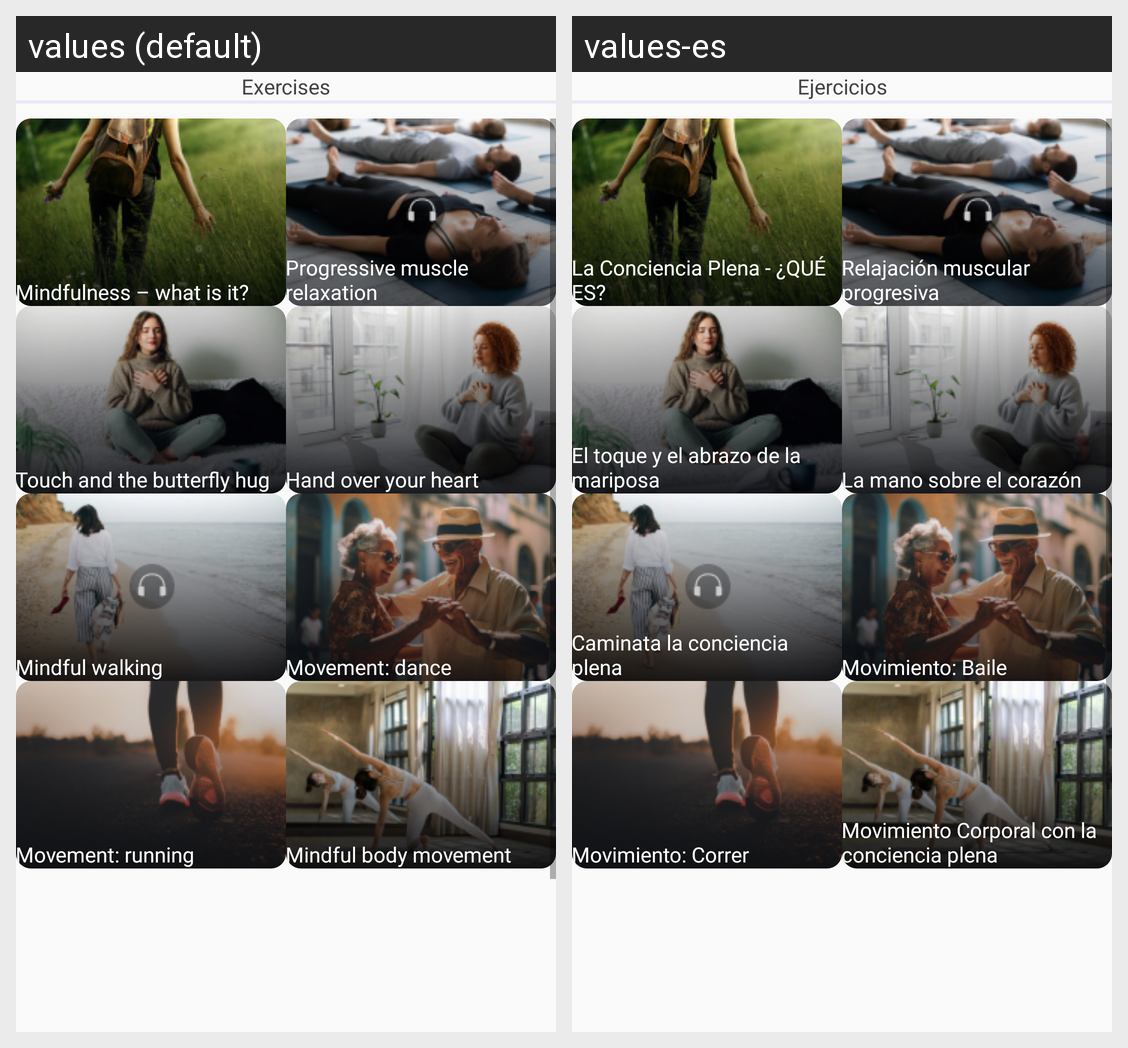

For this localized Android screen grid, give each drawn string resource with its value in every locale shown.
Android screen res/layout/fragment_exercise.xml rendered under 2 locales, left to right: values (default), values-es. Device: Nexus 5 (rendered at 1080×1920; each locale shown at half size, 540×960, under a caption strip naming it); theme Theme.Calmscient.
Strings drawn on this screen, with the default value and each locale's value (text and hints the layout hard-codes, and strings that could not be matched under every locale, appear in the picture but are not listed):

exercises_lower
  values: Exercises
  values-es: Ejercicios

mindfulness_exercises
  values: Mindfulness – what is it?
  values-es: La Conciencia Plena - ¿QUÉ ES?

musclerelaxation_exercises
  values: Progressive muscle relaxation
  values-es: Relajación muscular progresiva

butterflyhug_exercises
  values: Touch and the butterfly hug
  values-es: El toque y el abrazo de la mariposa

handoveryourHeart_titletext
  values: Hand over your heart
  values-es: La mano sobre el corazón

mindfulwalking_exercises
  values: Mindful walking
  values-es: Caminata la conciencia plena

dancingexercise_titletext
  values: Movement: dance
  values-es: Movimiento: Baile

runningexercise_titletext
  values: Movement: running
  values-es: Movimiento: Correr

bodymovementexercise_titletext
  values: Mindful body movement
  values-es: Movimiento Corporal con la conciencia plena
